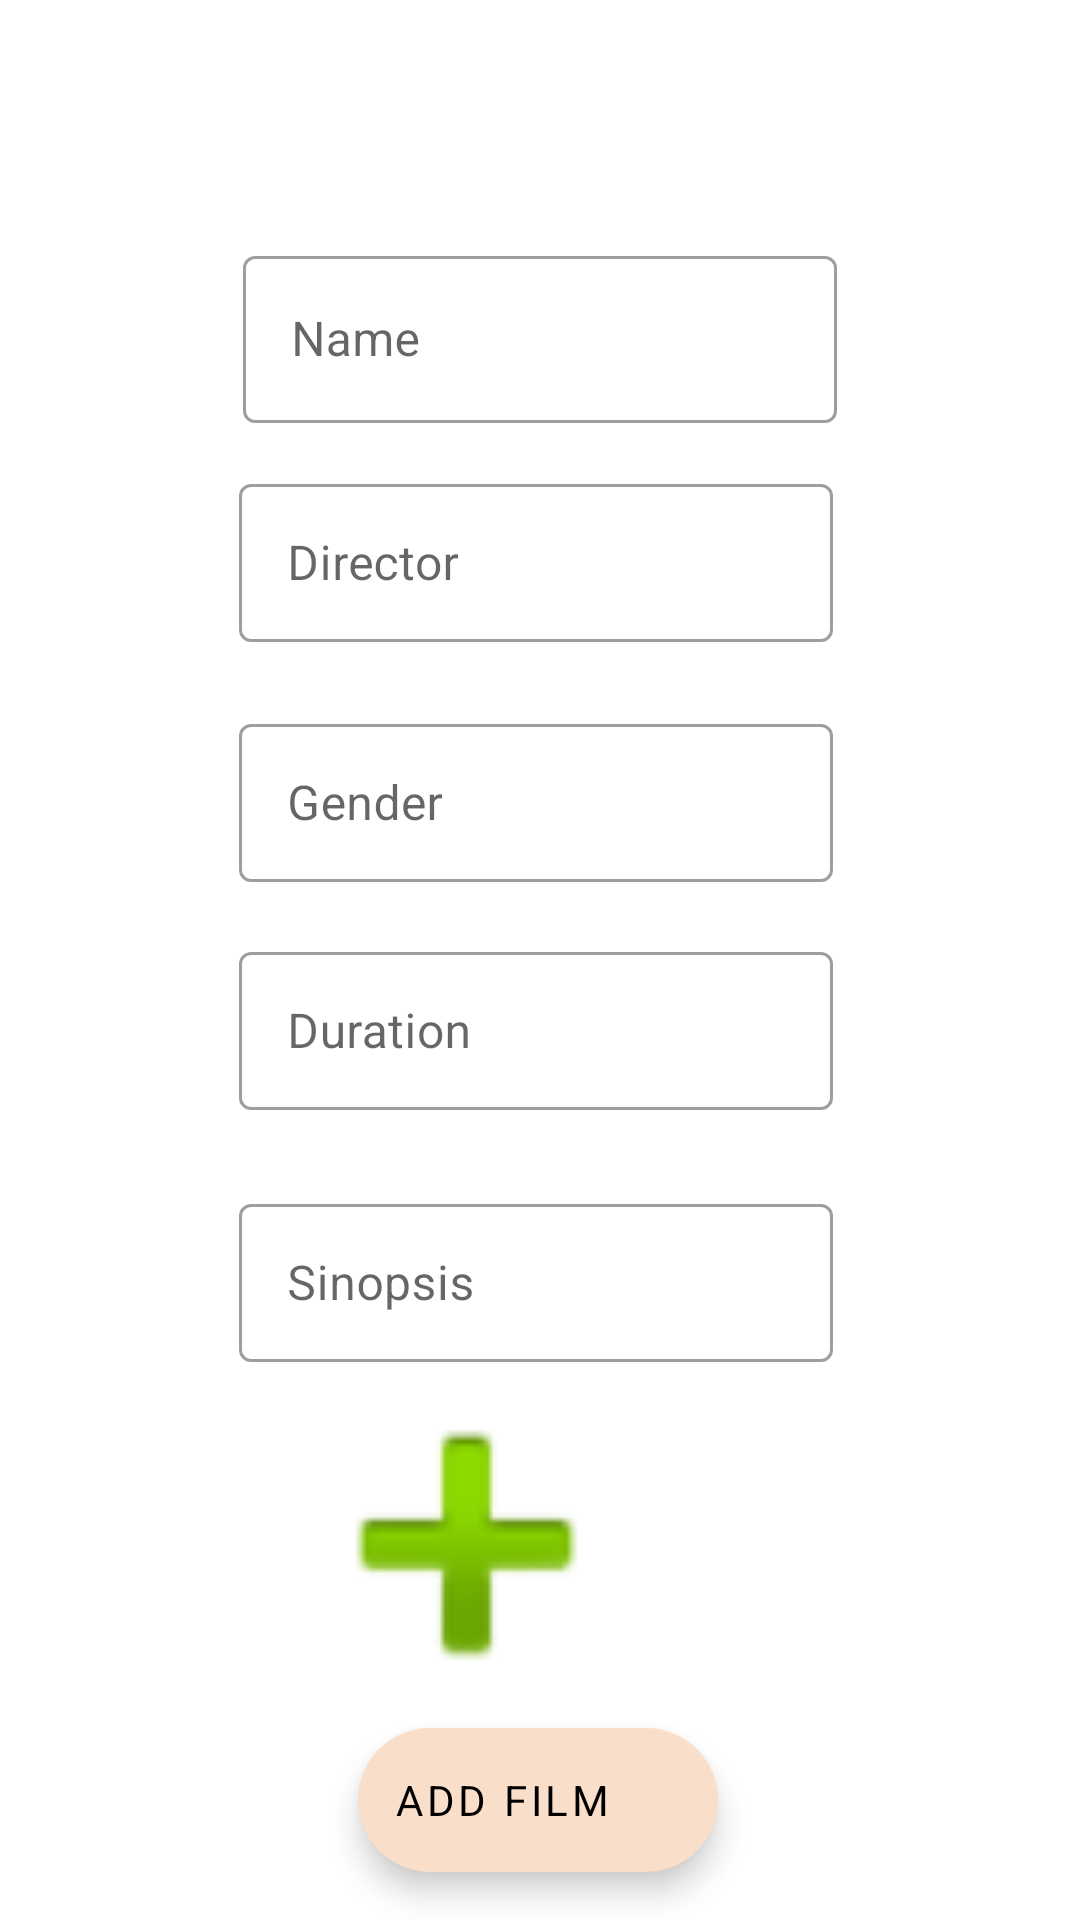

Produce the Android XML layout that renders to this screen, including the resource entries it uses.
<!-- AndroidManifest.xml: application theme Theme.SQLITEAlejandroSanchezTorres -->
<!-- res/layout/activity_anadir_pelicula.xml -->
<?xml version="1.0" encoding="utf-8"?>
<androidx.constraintlayout.widget.ConstraintLayout xmlns:android="http://schemas.android.com/apk/res/android"
    xmlns:app="http://schemas.android.com/apk/res-auto"
    xmlns:tools="http://schemas.android.com/tools"
    android:layout_width="match_parent"
    android:layout_height="match_parent"
    tools:context=".AnadirPelicula">


    <com.google.android.material.textfield.TextInputLayout
        android:id="@+id/textInputLayoutNombre"
        android:layout_width="198dp"
        android:layout_height="0dp"
        android:layout_marginTop="80dp"
        style="@style/Widget.MaterialComponents.TextInputLayout.OutlinedBox"
        app:layout_constraintEnd_toEndOf="parent"
        app:layout_constraintStart_toStartOf="parent"
        app:layout_constraintTop_toTopOf="parent">

        <com.google.android.material.textfield.TextInputEditText
            android:id="@+id/textedittextNombre"
            android:layout_width="match_parent"
            android:layout_height="match_parent"
            android:hint="@string/nombre"
            android:inputType="text">

        </com.google.android.material.textfield.TextInputEditText>
    </com.google.android.material.textfield.TextInputLayout>

    <com.google.android.material.textfield.TextInputLayout
        android:id="@+id/textInputLayoutDirector"
        android:layout_width="198dp"
        android:layout_height="58dp"
        android:layout_marginTop="156dp"
        style="@style/Widget.MaterialComponents.TextInputLayout.OutlinedBox"
        app:layout_constraintEnd_toEndOf="parent"
        app:layout_constraintHorizontal_bias="0.492"
        app:layout_constraintStart_toStartOf="parent"
        app:layout_constraintTop_toTopOf="parent">

        <com.google.android.material.textfield.TextInputEditText
            android:id="@+id/textedittextDirector"
            android:layout_width="match_parent"
            android:layout_height="match_parent"
            android:hint="@string/director"
            android:inputType="text">

        </com.google.android.material.textfield.TextInputEditText>
    </com.google.android.material.textfield.TextInputLayout>

    <com.google.android.material.textfield.TextInputLayout
        android:id="@+id/textInputLayoutGenero"
        android:layout_width="198dp"
        android:layout_height="58dp"
        android:layout_marginTop="236dp"
        app:layout_constraintEnd_toEndOf="parent"
        style="@style/Widget.MaterialComponents.TextInputLayout.OutlinedBox"
        app:layout_constraintHorizontal_bias="0.492"
        app:layout_constraintStart_toStartOf="parent"
        app:layout_constraintTop_toTopOf="parent">

        <com.google.android.material.textfield.TextInputEditText
            android:id="@+id/textedittextGenero"
            android:layout_width="match_parent"
            android:layout_height="match_parent"
            android:hint="@string/genero"
            android:inputType="text">

        </com.google.android.material.textfield.TextInputEditText>
    </com.google.android.material.textfield.TextInputLayout>

    <com.google.android.material.textfield.TextInputLayout
        android:id="@+id/textInputLayoutDuracion"
        android:layout_width="198dp"
        android:layout_height="58dp"
        android:layout_marginTop="312dp"
        app:layout_constraintEnd_toEndOf="parent"
        style="@style/Widget.MaterialComponents.TextInputLayout.OutlinedBox"
        app:layout_constraintHorizontal_bias="0.492"
        app:layout_constraintStart_toStartOf="parent"
        app:layout_constraintTop_toTopOf="parent">

        <com.google.android.material.textfield.TextInputEditText
            android:id="@+id/textedittextDuracion"
            android:layout_width="match_parent"
            android:layout_height="match_parent"
            android:hint="@string/duracion"
            android:inputType="number">

        </com.google.android.material.textfield.TextInputEditText>
    </com.google.android.material.textfield.TextInputLayout>

    <com.google.android.material.textfield.TextInputLayout
        android:id="@+id/textInputLayoutSynopsis"
        android:layout_width="198dp"
        android:layout_height="58dp"
        android:layout_marginTop="396dp"
        style="@style/Widget.MaterialComponents.TextInputLayout.OutlinedBox"
        app:layout_constraintEnd_toEndOf="parent"
        app:layout_constraintHorizontal_bias="0.492"
        app:layout_constraintStart_toStartOf="parent"
        app:layout_constraintTop_toTopOf="parent">

        <com.google.android.material.textfield.TextInputEditText
            android:id="@+id/textedittextSynopsis"
            android:layout_width="match_parent"
            android:layout_height="match_parent"
            android:hint="@string/sinopsis"
            android:inputType="text">

        </com.google.android.material.textfield.TextInputEditText>
    </com.google.android.material.textfield.TextInputLayout>


    <ImageButton
        android:id="@+id/imageView"
        android:layout_width="129dp"
        android:layout_height="134dp"
        android:layout_marginEnd="140dp"
        android:adjustViewBounds="true"
        android:background="@null"
        android:onClick="seleccimage"
        android:scaleType="fitXY"
        android:src="@android:drawable/ic_input_add"
        android:text="@string/Sel"
        app:layout_constraintBottom_toTopOf="@+id/button2"
        app:layout_constraintEnd_toEndOf="parent"
        app:layout_constraintTop_toBottomOf="@+id/textInputLayoutSynopsis"
        app:layout_constraintVertical_bias="0.506" />

    <com.google.android.material.floatingactionbutton.ExtendedFloatingActionButton
        android:id="@+id/button2"
        android:layout_width="wrap_content"
        android:layout_height="wrap_content"
        android:layout_marginBottom="16dp"
        android:text="@string/añadirpeli"
        android:onClick="meterpelicula"
        app:backgroundTint="@color/beige"

        app:layout_constraintBottom_toBottomOf="parent"
        app:layout_constraintEnd_toEndOf="parent"
        app:layout_constraintHorizontal_bias="0.497"
        app:layout_constraintStart_toStartOf="parent" />


</androidx.constraintlayout.widget.ConstraintLayout>
<!-- resources referenced by this layout -->
<resources>
  <color name="beige">#f9dec9</color>
  <string name="Sel">Select Image</string>
  <string name="director">Director</string>
  <string name="duracion">Duration</string>
  <string name="genero">Gender</string>
  <string name="nombre">Name</string>
  <string name="sinopsis">Sinopsis </string>
  <style name="Theme.SQLITEAlejandroSanchezTorres" parent="Theme.MaterialComponents.DayNight.NoActionBar">
          
          <item name="colorPrimary">@color/main</item>
          <item name="colorPrimaryVariant">@color/blue</item>
          <item name="colorOnPrimary">@color/beige</item>
          
          <item name="colorSecondary">@color/teal_200</item>
          <item name="colorSecondaryVariant">@color/teal_700</item>
          <item name="colorOnSecondary">@color/black</item>
          <item name="fontFamily">@font/dosisregular</item>
  
          <item name="background">@color/beige</item>
          
          <item name="android:statusBarColor" tools:targetApi="l">?attr/colorPrimaryVariant</item>
          
      </style>
  <color name="main">#3a405a</color>
  <color name="blue">#99b2dd</color>
  <color name="teal_200">#FF03DAC5</color>
  <color name="teal_700">#FF018786</color>
  <color name="black">#FF000000</color>
</resources>
